Run: headless pygame with SDL's dummy video driver; simulated clock (each Clock.tick advances the game by its frame time, no real sleeping); random seed 0; keys injected as events and as key.get_pressed() state; mouse plan: one left click at the window centre at the start of phase 2, then a move to the lower-right quarter at the start of phase 3.
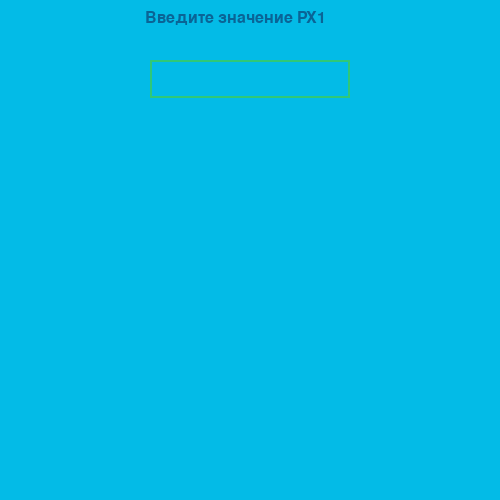
Frame 1 of 4 · flips 1–60 · no input
Frame 2 of 4 · flips 61–180 · clicked the window centre · tapped SPACE, RETURN · held RIGHT (→), D · screen unchanged from frame 1, image omitted
Frame 3 of 4 · flips 181–300 · moved the mouse to the lower-right quarter · held DOWN (↓), S · screen unchanged from frame 2, image omitted
Frame 4 of 4 · flips 301–420 · held LEFT (←), A, UP (↑), W · screen unchanged from frame 3, image omitted

The pygame program that drew these frames:

import pygame
import pygame as pg

class px():
    px1 = 0
    px2 = 0
    px3 = 0
    px4 = 0
    px5 = 0
    px6 = 0
    px7 = 0
    px8 = 0
    px9 = 0
    px10 = 0
    px11 = 0
    px12 = 0
    px13 = 0
    px14 = 0
    px15 = 0
    px15 = 0
    px16 = 0
    px17 = 0
    px18 = 0
    px19 = 0
    px20 = 0
    px21 = 0
    loop = 1
    step = 1

def start():
    print("Ok, let's go")
    px.step = px.step + 1

def button(screen, position, text):
        font = pygame.font.SysFont("Arial", 50)
        text_render = font.render(text, 1, (255, 0, 0))
        x, y, w , h = text_render.get_rect()
        x, y = position
        pygame.draw.line(screen, (150, 150, 150), (x, y), (x + w , y), 5)
        pygame.draw.line(screen, (150, 150, 150), (x, y - 2), (x, y + h), 5)
        pygame.draw.line(screen, (50, 50, 50), (x, y + h), (x + w , y + h), 5)
        pygame.draw.line(screen, (50, 50, 50), (x + w , y+h), [x + w , y], 5)
        pygame.draw.rect(screen, (100, 100, 100), (x, y, w , h))
        return screen.blit(text_render, (x, y))

def main():
    screen = pygame.display.set_mode((500, 500))
    font = pygame.font.Font(None, 32)
    clock = pygame.time.Clock()
    input_box = pygame.Rect(150, 60, 150, 38)
    color_inactive = pygame.Color(48, 200, 120)
    color_active = pygame.Color(45, 242, 13)
    color = color_inactive
    active = False
    text = ''
    done = False
    font = pygame.font.SysFont('Arial', 24)
    
    
    while not done:
        if px.step == 1:
                for event in pygame.event.get():
                        if event.type == pygame.QUIT:
                                done = True
                        img1 = font.render('Расчёт данных', True, (10, 100, 150))
                        txt_surface = font.render(text, True, color)
                        screen.fill((3, 187, 231))  
                        screen.blit(img1, (150, 10))
                        b1 = button(screen, (200, 200), "Start")
                        if event.type == pygame.MOUSEBUTTONDOWN:
                                if b1.collidepoint(event.pos):
                                        start()
                pygame.display.flip()
        elif px.step == 2:
                for event in pg.event.get():
                        if event.type == pg.QUIT:
                            done = True
                if event.type == pg.MOUSEBUTTONDOWN:
                    # If the user clicked on the input_box rect.
                    if input_box.collidepoint(event.pos):
                        # Toggle the active variable.
                        active = not active
                    else:
                        active = False
                    # Change the current color of the input box.
                    color = color_active if active else color_inactive
                if event.type == pg.KEYDOWN:
                    if active:
                        if event.key == pg.K_RETURN:
                            if px.loop == 1:
                                    px.px1 = text
                                    print(px.px1)
                                    text = ''
                                    px.loop = px.loop + 1
                            elif px.loop == 2:
                                    px.px2 = text
                                    print(px.px2)
                                    text = ''
                                    px.loop = px.loop + 1
                            elif px.loop == 3:
                                    px.px2 = text
                                    print(px.px3)
                                    text = ''
                                    px.loop = px.loop + 1
                            elif px.loop == 4:
                                    px.px2 = text
                                    print(px.px4)
                                    text = ''
                                    px.loop = px.loop + 1
                            elif px.loop == 5:
                                    px.px2 = text
                                    print(px.px5)
                                    text = ''
                                    px.loop = px.loop + 1
                            elif px.loop == 6:
                                    px.px2 = text
                                    print(px.px6)
                                    text = ''
                                    px.loop = px.loop + 1
                            elif px.loop == 7:
                                    px.px2 = text
                                    print(px.px7)
                                    text = ''
                                    px.loop = px.loop + 1
                            elif px.loop == 8:
                                    px.px2 = text
                                    print(px.px8)
                                    text = ''
                                    px.loop = px.loop + 1
                            elif px.loop == 9:
                                    px.px2 = text
                                    print(px.px9)
                                    text = ''
                                    px.loop = px.loop + 1
                            elif px.loop == 10:
                                    px.px2 = text
                                    print(px.px10)
                                    text = ''
                                    px.loop = px.loop + 1
                            elif px.loop == 11:
                                    px.px2 = text
                                    print(px.px11)
                                    text = ''
                                    px.loop = px.loop + 1
                            elif px.loop == 12:
                                    px.px2 = text
                                    print(px.px12)
                                    text = ''
                                    px.loop = px.loop + 1
                            elif px.loop == 13:
                                    px.px2 = text
                                    print(px.px13)
                                    text = ''
                                    px.loop = px.loop + 1
                            elif px.loop == 14:
                                    px.px2 = text
                                    print(px.px14)
                                    text = ''
                                    px.loop = px.loop + 1
                            elif px.loop == 15:
                                    px.px2 = text
                                    print(px.px15)
                                    text = ''
                                    px.loop = px.loop + 1
                            elif px.loop == 16:
                                    px.px2 = text
                                    print(px.px16)
                                    text = ''
                                    px.loop = px.loop + 1
                            elif px.loop == 17:
                                    px.px2 = text
                                    print(px.px17)
                                    text = ''
                                    px.loop = px.loop + 1
                            elif px.loop == 18:
                                    px.px2 = text
                                    print(px.px18)
                                    text = ''
                                    px.loop = px.loop + 1
                            elif px.loop == 19:
                                    px.px2 = text
                                    print(px.px19)
                                    text = ''
                                    px.loop = px.loop + 1
                            elif px.loop == 20:
                                    px.px2 = text
                                    print(px.px20)
                                    text = ''
                                    px.loop = px.loop + 1
                            elif px.loop == 21:
                                    px.px2 = text
                                    print(px.px21)
                                    text = ''
                                    px.loop = px.loop + 1
                        elif event.key == pg.K_BACKSPACE:
                            text = text[:-1]
                        else:
                            text += event.unicode
        else:
            print("Error")
        
        screen.fill((3, 187, 231))  
        txt_surface = font.render(text, True, color)

        if px.loop < 22:
                img = font.render('Введите значение PX' + str(px.loop), True, (10, 100, 150))
        elif px.loop > 21:
                img = font.render('Выберите вариант расчётов', True, (10, 100, 150))
        screen.blit(img, (145, 10))
        # Resize the box if the text is too long.
        width = max(200, txt_surface.get_width()+10)
        input_box.w = width
        # Blit the text.
        screen.blit(txt_surface, (input_box.x+5, input_box.y+5))
        # Blit the input_box rect.
        pg.draw.rect(screen, color, input_box, 2)

        pg.display.update()
        clock.tick(30)


if __name__ == '__main__':
    pygame.init()
    main()
    pygame.quit()
